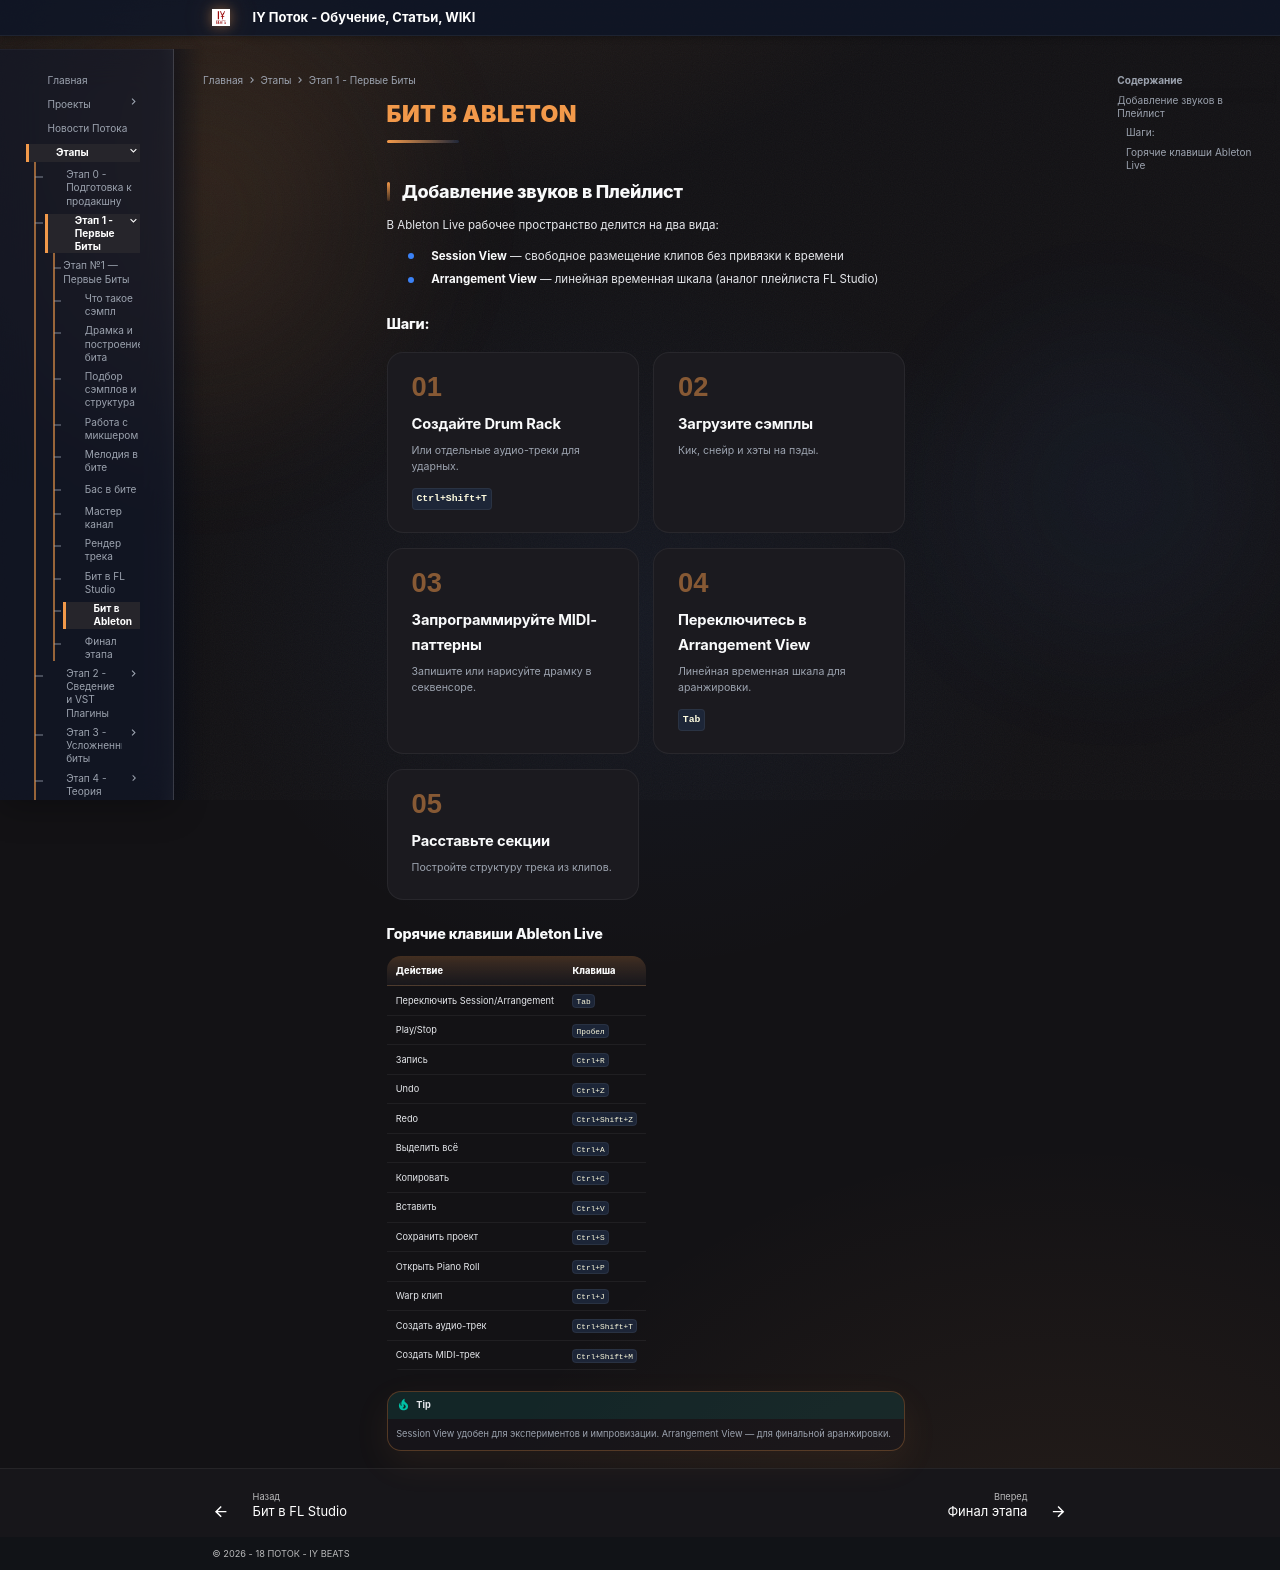

repository: programmcompose/potoksite · page: etap1/bit-v-ableton/index.html · generator: mkdocs

# Бит в Ableton

## Добавление звуков в Плейлист

В Ableton Live рабочее пространство делится на два вида:

- **Session View** — свободное размещение клипов без привязки к времени
- **Arrangement View** — линейная временная шкала (аналог плейлиста FL Studio)

### Шаги:

<div class="step-cards">
  <div class="step-card">
    <span class="step-num">01</span>
    <h4>Создайте Drum Rack</h4>
    <p>Или отдельные аудио-треки для ударных.</p>
    <code class="step-key">Ctrl+Shift+T</code>
  </div>
  <div class="step-card">
    <span class="step-num">02</span>
    <h4>Загрузите сэмплы</h4>
    <p>Кик, снейр и хэты на пэды.</p>
  </div>
  <div class="step-card">
    <span class="step-num">03</span>
    <h4>Запрограммируйте MIDI-паттерны</h4>
    <p>Запишите или нарисуйте драмку в секвенсоре.</p>
  </div>
  <div class="step-card">
    <span class="step-num">04</span>
    <h4>Переключитесь в Arrangement View</h4>
    <p>Линейная временная шкала для аранжировки.</p>
    <code class="step-key">Tab</code>
  </div>
  <div class="step-card">
    <span class="step-num">05</span>
    <h4>Расставьте секции</h4>
    <p>Постройте структуру трека из клипов.</p>
  </div>
</div>

### Горячие клавиши Ableton Live

| Действие | Клавиша |
|----------|---------|
| Переключить Session/Arrangement | `Tab` |
| Play/Stop | `Пробел` |
| Запись | `Ctrl+R` |
| Undo | `Ctrl+Z` |
| Redo | `Ctrl+Shift+Z` |
| Выделить всё | `Ctrl+A` |
| Копировать | `Ctrl+C` |
| Вставить | `Ctrl+V` |
| Сохранить проект | `Ctrl+S` |
| Открыть Piano Roll | `Ctrl+P` |
| Warp клип | `Ctrl+J` |
| Создать аудио-трек | `Ctrl+Shift+T` |
| Создать MIDI-трек | `Ctrl+Shift+M` |

!!! tip
    Session View удобен для экспериментов и импровизации. Arrangement View — для финальной аранжировки.
